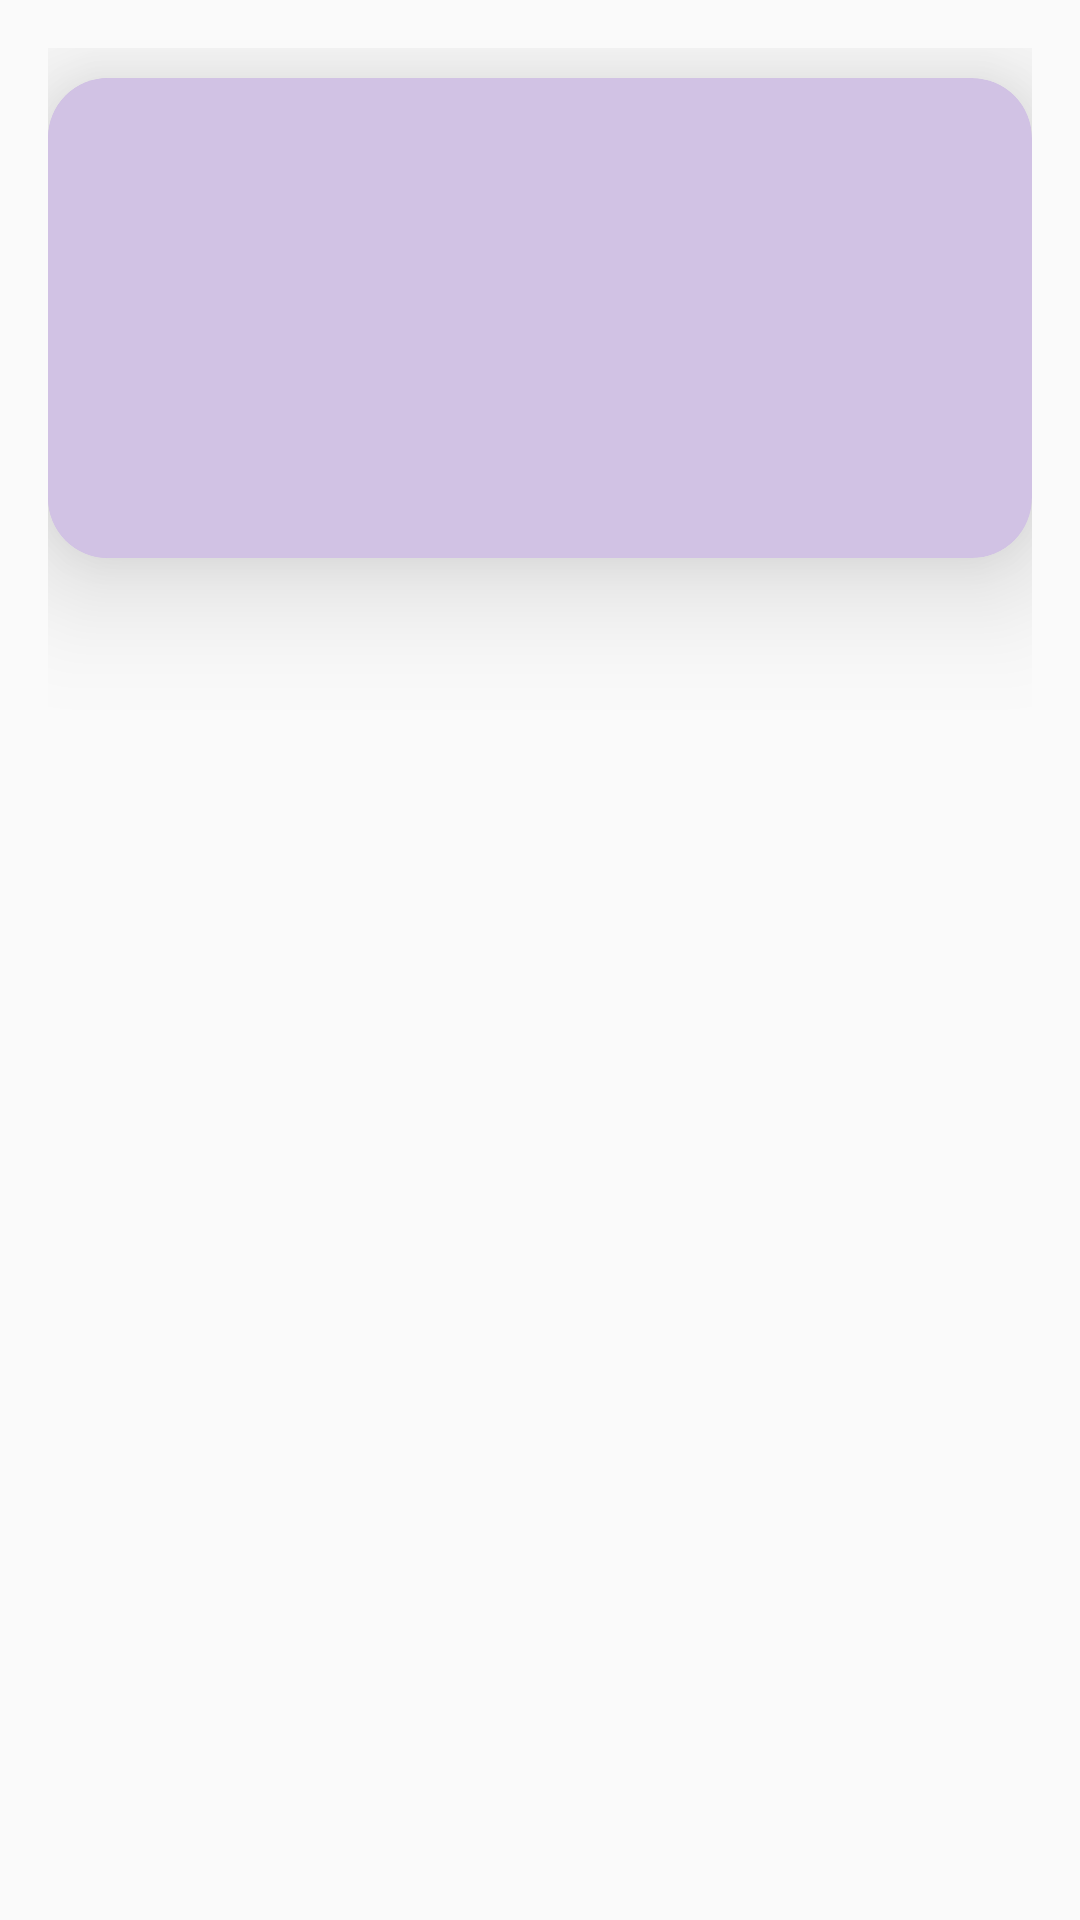

Write the Android layout XML for this screen, with the resource values it uses.
<!-- AndroidManifest.xml: application theme Theme.AppCompat.Light.NoActionBar -->
<!-- res/layout/cocktails_row.xml -->
<?xml version="1.0" encoding="utf-8"?>
<LinearLayout xmlns:android="http://schemas.android.com/apk/res/android"
    xmlns:app="http://schemas.android.com/apk/res-auto"
    xmlns:tools="http://schemas.android.com/tools"
    android:layout_width="match_parent"
    android:layout_height="wrap_content"
    android:orientation="vertical"
    android:padding="16dp"
    app:background="@drawable/backgroundapp">


    <androidx.cardview.widget.CardView
        android:layout_width="match_parent"
        android:layout_height="wrap_content"
        android:layout_marginTop="10dp"
        android:elevation="20dp"
        app:cardBackgroundColor="#D1C2E4"
        app:cardCornerRadius="20dp"
        app:cardElevation="25dp">

        <TextView

            android:id="@+id/cocktailDescripEN"
            android:layout_width="226dp"
            android:layout_height="60dp"
            android:layout_marginStart="98dp"
            android:layout_marginTop="100dp"
            android:gravity="center_vertical"
            android:textColor="#AE1414"
            android:textSize="16sp"
            android:textStyle="bold|italic"
            tools:text="@string/mojitotext" />

        <ImageView
            android:id="@+id/image_cocktail"
            android:background="#D1C2E4"
            android:layout_width="90dp"
            android:layout_height="160dp"
            android:contentDescription="@string/imagencockeles" />

        <TextView

            android:id="@+id/nombreCocktail"
            android:layout_width="wrap_content"
            android:layout_height="wrap_content"
            android:layout_marginStart="100dp"
            android:textColor="@color/black"
            android:textSize="18sp"
            android:textStyle="bold|italic"
            tools:text="MOJITO" />

        <TextView

            android:id="@+id/cocktailDescripES"
            android:layout_width="227dp"
            android:layout_height="54dp"
            android:layout_marginStart="98dp"
            android:layout_marginTop="45dp"
            android:gravity="center_vertical"
            android:textColor="@color/black"
            android:textSize="16sp"
            android:textStyle="bold"
            tools:text="Ron blanco, azúcar, hojas de hierbabuena y agua con gas." />

    </androidx.cardview.widget.CardView>


</LinearLayout>
<!-- resources referenced by this layout -->
<resources>
  <!-- drawable backgroundapp: jpg bitmap (drawable, 58147 bytes) -->
  <!-- not gathered from this repository: default colours our renderer supplied (Android Studio template values) -->
  <color name="black">#FF000000</color>
</resources>
